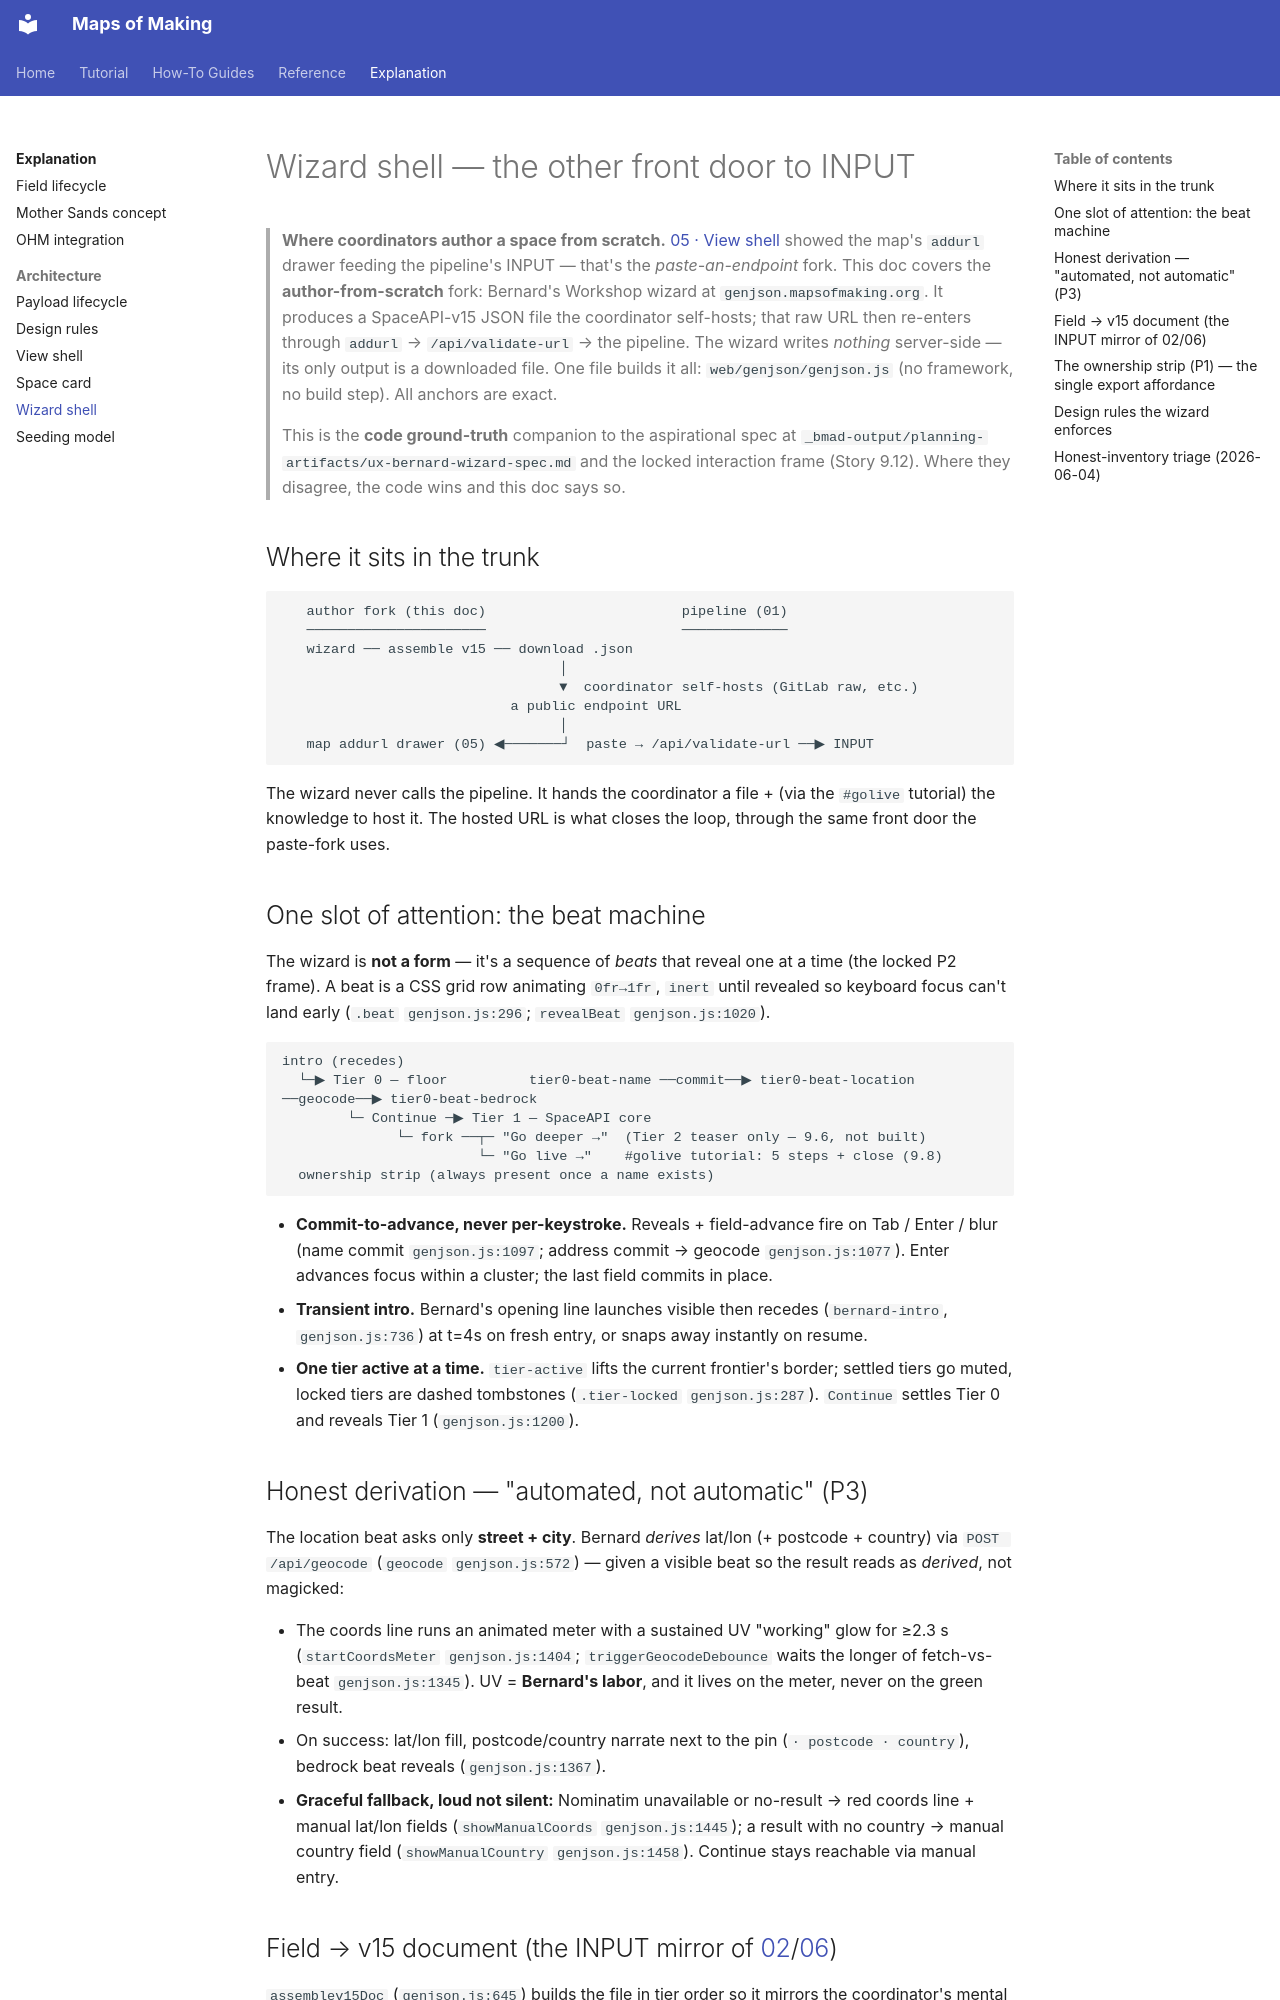

repository: nicolasdb/maps_of_making · page: explanation/architecture/07-wizard-shell/index.html · generator: mkdocs

# Wizard shell — the other front door to INPUT

> **Where coordinators author a space from scratch.** [05 · View shell](05-view-shell.md) showed the
> map's `addurl` drawer feeding the pipeline's INPUT — that's the *paste-an-endpoint* fork. This doc
> covers the **author-from-scratch** fork: Bernard's Workshop wizard at `genjson.mapsofmaking.org`.
> It produces a SpaceAPI-v15 JSON file the coordinator self-hosts; that raw URL then re-enters through
> `addurl` → `/api/validate-url` → the pipeline. The wizard writes *nothing* server-side — its only
> output is a downloaded file. One file builds it all: `web/genjson/genjson.js` (no framework, no build
> step). All anchors are exact.
>
> This is the **code ground-truth** companion to the aspirational spec at
> `_bmad-output/planning-artifacts/ux-bernard-wizard-spec.md` and the locked interaction frame
> (Story 9.12). Where they disagree, the code wins and this doc says so.

## Where it sits in the trunk

```
   author fork (this doc)                        pipeline (01)
   ──────────────────────                        ─────────────
   wizard ── assemble v15 ── download .json
                                  │
                                  ▼  coordinator self-hosts (GitLab raw, etc.)
                            a public endpoint URL
                                  │
   map addurl drawer (05) ◀───────┘  paste → /api/validate-url ──▶ INPUT
```

The wizard never calls the pipeline. It hands the coordinator a file + (via the `#golive` tutorial)
the knowledge to host it. The hosted URL is what closes the loop, through the same front door the
paste-fork uses.

## One slot of attention: the beat machine

The wizard is **not a form** — it's a sequence of *beats* that reveal one at a time (the locked P2
frame). A beat is a CSS grid row animating `0fr→1fr`, `inert` until revealed so keyboard focus can't
land early (`.beat` `genjson.js:296`; `revealBeat` `genjson.js:1020`).

```
intro (recedes)
  └─▶ Tier 0 — floor          tier0-beat-name ──commit──▶ tier0-beat-location ──geocode──▶ tier0-beat-bedrock
        └─ Continue ─▶ Tier 1 — SpaceAPI core
              └─ fork ──┬─ "Go deeper →"  (Tier 2 teaser only — 9.6, not built)
                        └─ "Go live →"    #golive tutorial: 5 steps + close (9.8)
  ownership strip (always present once a name exists)
```

- **Commit-to-advance, never per-keystroke.** Reveals + field-advance fire on Tab / Enter / blur
  (name commit `genjson.js:1097`; address commit → geocode `genjson.js:1077`). Enter advances focus
  within a cluster; the last field commits in place.
- **Transient intro.** Bernard's opening line launches visible then recedes (`bernard-intro`,
  `genjson.js:736`) at t=4s on fresh entry, or snaps away instantly on resume.
- **One tier active at a time.** `tier-active` lifts the current frontier's border; settled tiers go
  muted, locked tiers are dashed tombstones (`.tier-locked` `genjson.js:287`). `Continue` settles
  Tier 0 and reveals Tier 1 (`genjson.js:1200`).

## Honest derivation — "automated, not automatic" (P3)

The location beat asks only **street + city**. Bernard *derives* lat/lon (+ postcode + country) via
`POST /api/geocode` (`geocode` `genjson.js:572`) — given a visible beat so the result reads as
*derived*, not magicked:

- The coords line runs an animated meter with a sustained UV "working" glow for ≥2.3 s
  (`startCoordsMeter` `genjson.js:1404`; `triggerGeocodeDebounce` waits the longer of fetch-vs-beat
  `genjson.js:1345`). UV = **Bernard's labor**, and it lives on the meter, never on the green result.
- On success: lat/lon fill, postcode/country narrate next to the pin (`· postcode · country`),
  bedrock beat reveals (`genjson.js:1367`).
- **Graceful fallback, loud not silent:** Nominatim unavailable or no-result → red coords line +
  manual lat/lon fields (`showManualCoords` `genjson.js:1445`); a result with no country → manual
  country field (`showManualCountry` `genjson.js:1458`). Continue stays reachable via manual entry.
